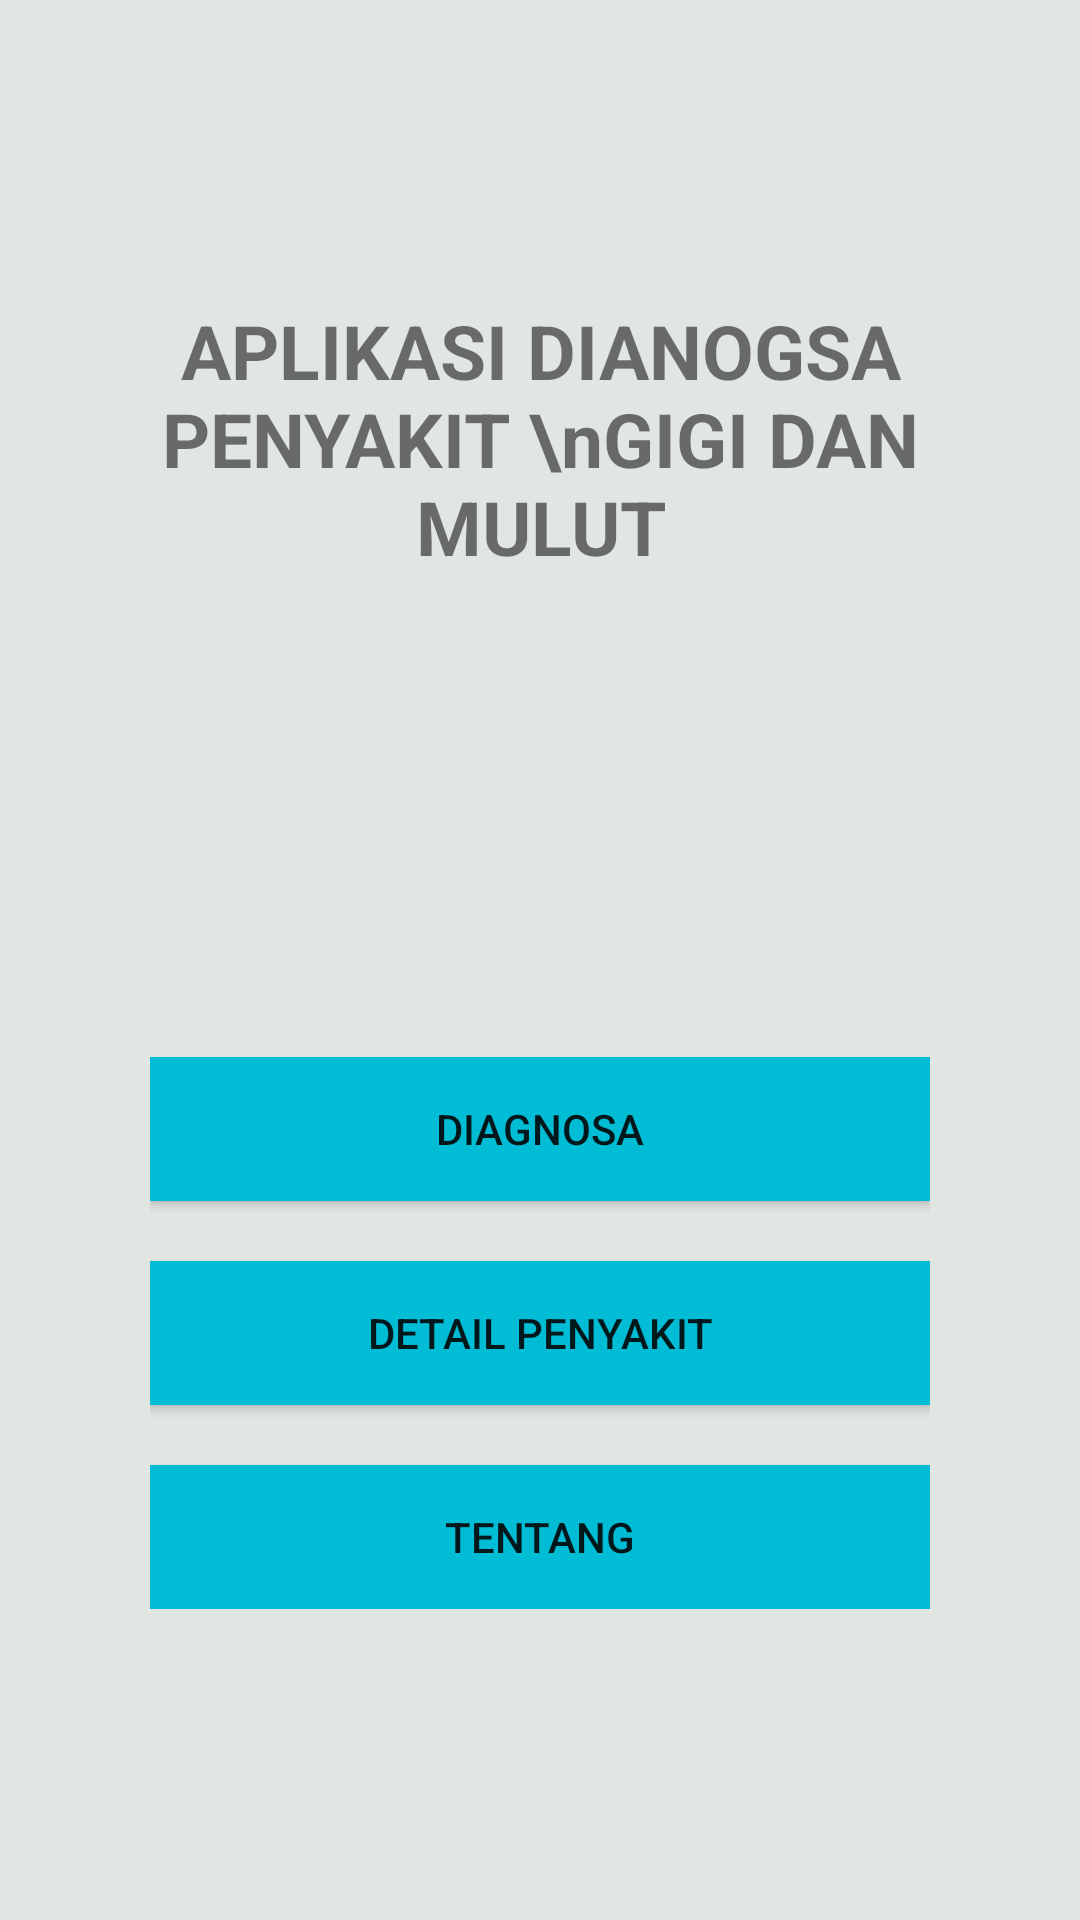

Produce the Android XML layout that renders to this screen, including the resource entries it uses.
<!-- AndroidManifest.xml: activity theme AppTheme -->
<!-- res/layout/activity_menu.xml -->
<?xml version="1.0" encoding="utf-8"?>
<LinearLayout xmlns:android="http://schemas.android.com/apk/res/android"
    xmlns:app="http://schemas.android.com/apk/res-auto"
    xmlns:tools="http://schemas.android.com/tools"
    android:layout_width="match_parent"
    android:layout_height="match_parent"
    android:background="@color/bgcolor_abu"
    android:orientation="vertical"
    tools:context=".MenuActivity">

    <TextView
        android:id="@+id/textView"
        android:layout_width="match_parent"
        android:layout_height="wrap_content"
        android:layout_gravity="clip_horizontal|center"
        android:layout_marginTop="50dp"
        android:gravity="center_horizontal"
        android:padding="50dp"
        android:text="APLIKASI DIANOGSA PENYAKIT \nGIGI DAN MULUT"
        android:textSize="25sp"
        android:textStyle="bold" />

    <LinearLayout
        android:layout_width="match_parent"
        android:layout_height="wrap_content"
        android:layout_marginTop="60dp"
        android:orientation="vertical"
        android:padding="50dp">

        <Button
            android:id="@+id/btn_diagnosa"
            android:layout_width="match_parent"
            android:layout_height="wrap_content"
            android:layout_marginBottom="20dp"
            android:background="@color/btn_color"
            android:text="Diagnosa" />

        <Button
            android:id="@+id/btn_detail"
            android:layout_width="match_parent"
            android:layout_height="wrap_content"
            android:layout_marginBottom="20dp"
            android:background="@color/btn_color"
            android:text="Detail Penyakit" />

        <Button
            android:id="@+id/btn_tentang"
            android:layout_width="match_parent"
            android:layout_height="wrap_content"
            android:background="@color/btn_color"
            android:text="Tentang" />
    </LinearLayout>

</LinearLayout>
<!-- resources referenced by this layout -->
<resources>
  <color name="bgcolor_abu">#E2E6E2</color>
  <color name="btn_color">#00BCD4</color>
  <style name="AppTheme" parent="Theme.AppCompat.Light.DarkActionBar">
          
          <item name="colorPrimary">@color/colorPrimary</item>
          <item name="colorPrimaryDark">@color/colorPrimaryDark</item>
          <item name="colorAccent">@color/colorAccent</item>
      </style>
  <color name="colorPrimary">#008577</color>
  <color name="colorPrimaryDark">#00574B</color>
  <color name="colorAccent">#D81B60</color>
</resources>
